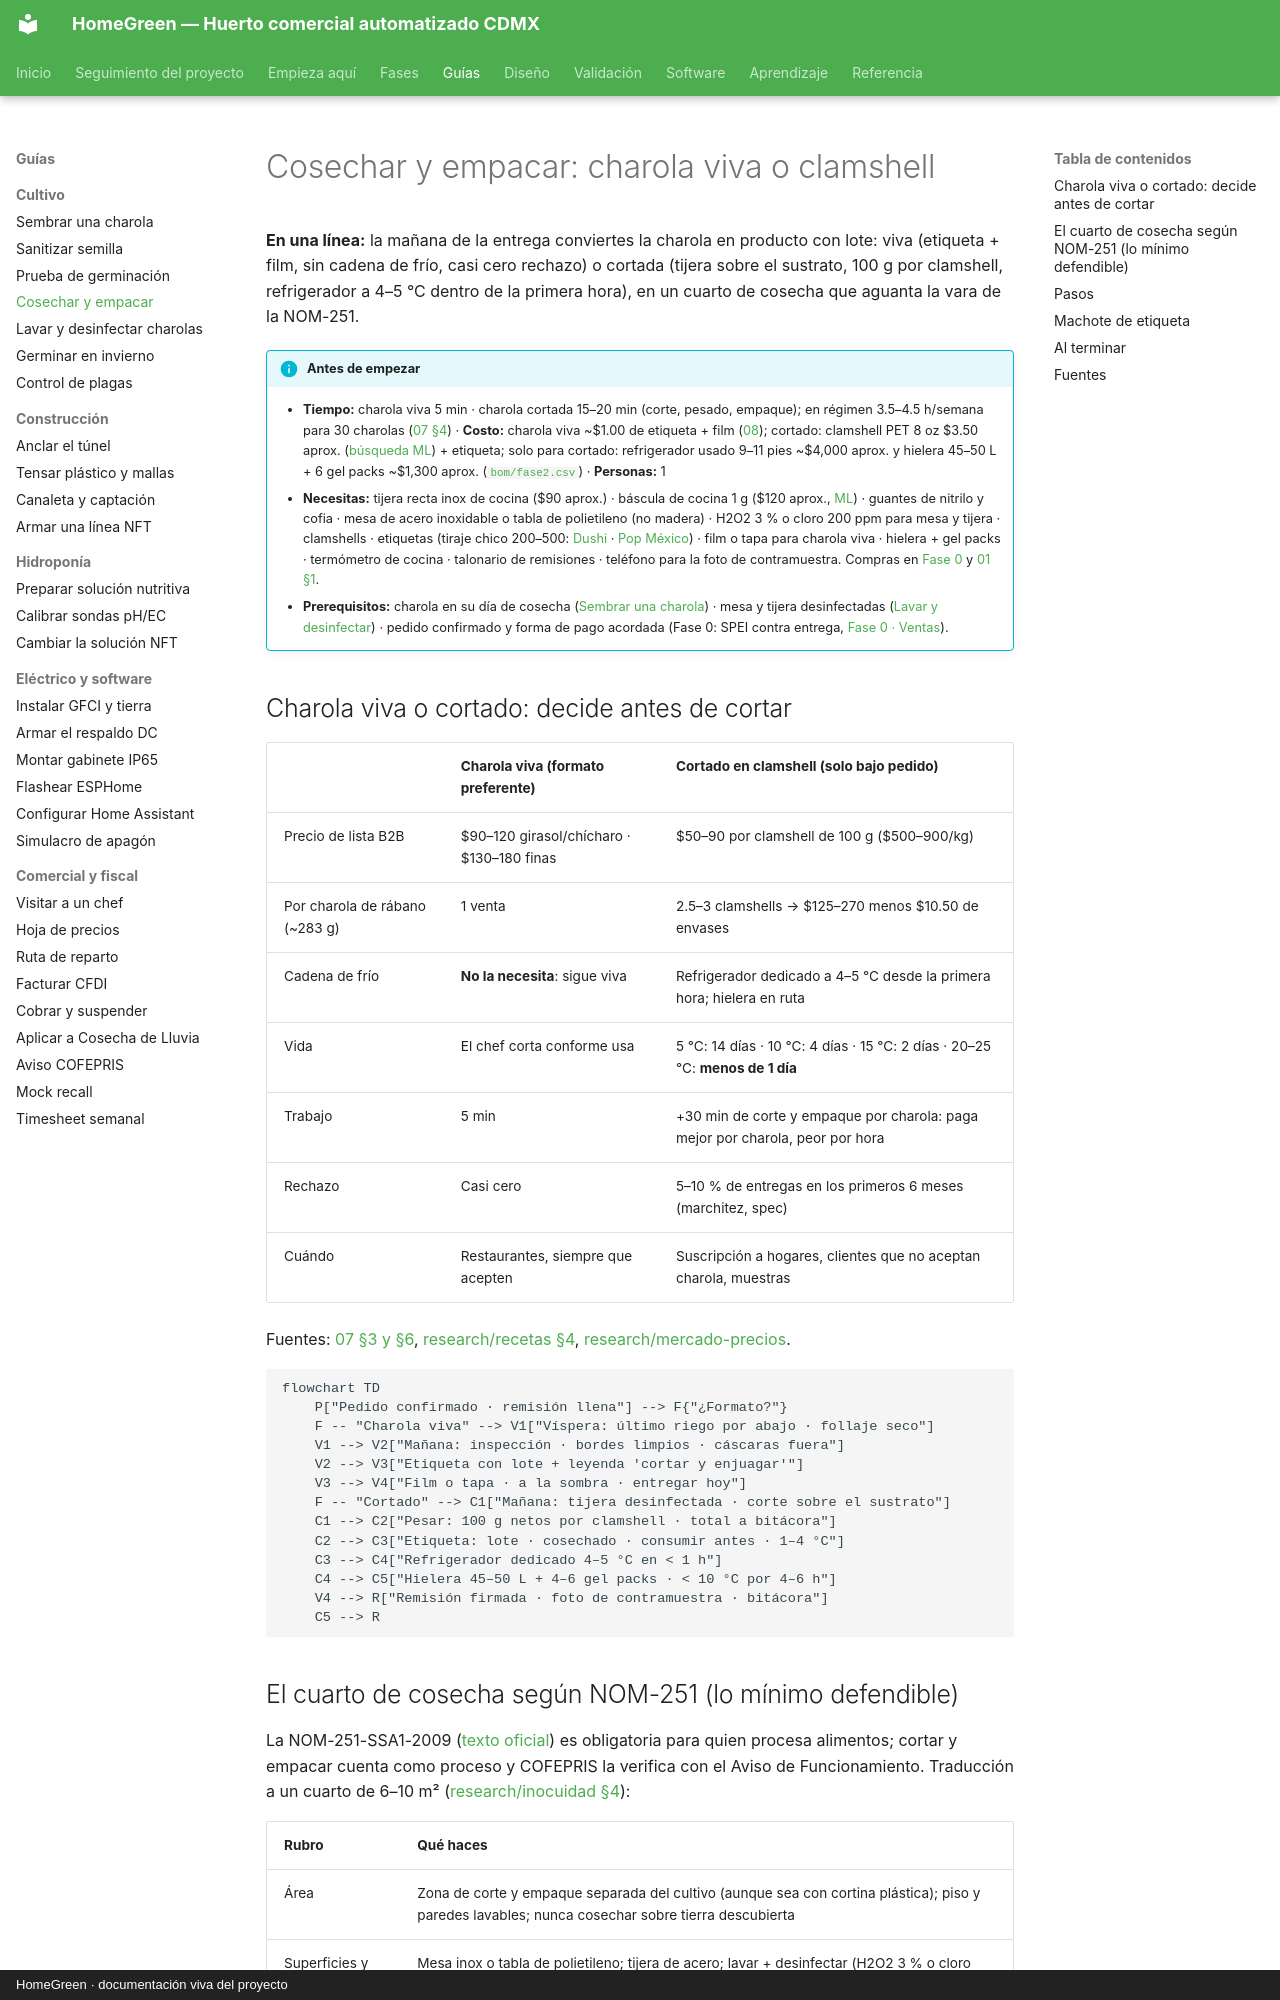

repository: AndresIslas99/HomeGreen · page: guias/cosechar-y-empacar/index.html · generator: mkdocs · copyright: HomeGreen · documentación viva del proyecto

# Cosechar y empacar: charola viva o clamshell

**En una línea:** la mañana de la entrega conviertes la charola en producto con lote: viva (etiqueta + film, sin cadena de frío, casi cero rechazo) o cortada (tijera sobre el sustrato, 100 g por clamshell, refrigerador a 4–5 °C dentro de la primera hora), en un cuarto de cosecha que aguanta la vara de la NOM-251.

!!! info "Antes de empezar"
    - **Tiempo:** charola viva 5 min · charola cortada 15–20 min (corte, pesado, empaque); en régimen 3.5–4.5 h/semana para 30 charolas ([07 §4](../referencia/07-puntos-ciegos-y-riesgos.md)) · **Costo:** charola viva ~$1.00 de etiqueta + film ([08](../referencia/08-recetas-y-economia-unitaria.md)); cortado: clamshell PET 8 oz $3.50 aprox. ([búsqueda ML](https://listado.mercadolibre.com.mx/clamshell)) + etiqueta; solo para cortado: refrigerador usado 9–11 pies ~$4,000 aprox. y hielera 45–50 L + 6 gel packs ~$1,300 aprox. ([`bom/fase2.csv`](https://github.com/AndresIslas99/HomeGreen/blob/main/bom/fase2.csv)) · **Personas:** 1
    - **Necesitas:** tijera recta inox de cocina ($90 aprox.) · báscula de cocina 1 g ($120 aprox., [ML](https://listado.mercadolibre.com.mx/bascula-digital-cocina)) · guantes de nitrilo y cofia · mesa de acero inoxidable o tabla de polietileno (no madera) · H2O2 3 % o cloro 200 ppm para mesa y tijera · clamshells · etiquetas (tiraje chico 200–500: [Dushi](https://www.imprentacdmx.com/servicios-de-impresion/impresion-de-etiquetas-adhesivas/) · [Pop México](https://popmexico.com.mx/collections/etiquetas-adhesivas)) · film o tapa para charola viva · hielera + gel packs · termómetro de cocina · talonario de remisiones · teléfono para la foto de contramuestra. Compras en [Fase 0](../fases/fase-0/compras.md) y [01 §1](../referencia/01-proveedores-cdmx.md).
    - **Prerequisitos:** charola en su día de cosecha ([Sembrar una charola](sembrar-una-charola.md)) · mesa y tijera desinfectadas ([Lavar y desinfectar](lavar-y-desinfectar-charolas.md)) · pedido confirmado y forma de pago acordada (Fase 0: SPEI contra entrega, [Fase 0 · Ventas](../fases/fase-0/ventas.md)).

## Charola viva o cortado: decide antes de cortar

| | Charola viva (formato preferente) | Cortado en clamshell (solo bajo pedido) |
|---|---|---|
| Precio de lista B2B | $90–120 girasol/chícharo · $130–180 finas | $50–90 por clamshell de 100 g ($500–900/kg) |
| Por charola de rábano (~283 g) | 1 venta | 2.5–3 clamshells → $125–270 menos $10.50 de envases |
| Cadena de frío | **No la necesita**: sigue viva | Refrigerador dedicado a 4–5 °C desde la primera hora; hielera en ruta |
| Vida | El chef corta conforme usa | 5 °C: 14 días · 10 °C: 4 días · 15 °C: 2 días · 20–25 °C: **menos de 1 día** |
| Trabajo | 5 min | +30 min de corte y empaque por charola: paga mejor por charola, peor por hora |
| Rechazo | Casi cero | 5–10 % de entregas en los primeros 6 meses (marchitez, spec) |
| Cuándo | Restaurantes, siempre que acepten | Suscripción a hogares, clientes que no aceptan charola, muestras |

Fuentes: [07 §3 y §6](../referencia/07-puntos-ciegos-y-riesgos.md), [research/recetas §4](../research/recetas-produccion-economia.md), [research/mercado-precios](../research/mercado-precios.md).

```mermaid
flowchart TD
    P["Pedido confirmado · remisión llena"] --> F{"¿Formato?"}
    F -- "Charola viva" --> V1["Víspera: último riego por abajo · follaje seco"]
    V1 --> V2["Mañana: inspección · bordes limpios · cáscaras fuera"]
    V2 --> V3["Etiqueta con lote + leyenda 'cortar y enjuagar'"]
    V3 --> V4["Film o tapa · a la sombra · entregar hoy"]
    F -- "Cortado" --> C1["Mañana: tijera desinfectada · corte sobre el sustrato"]
    C1 --> C2["Pesar: 100 g netos por clamshell · total a bitácora"]
    C2 --> C3["Etiqueta: lote · cosechado · consumir antes · 1–4 °C"]
    C3 --> C4["Refrigerador dedicado 4–5 °C en < 1 h"]
    C4 --> C5["Hielera 45–50 L + 4–6 gel packs · < 10 °C por 4–6 h"]
    V4 --> R["Remisión firmada · foto de contramuestra · bitácora"]
    C5 --> R
```
